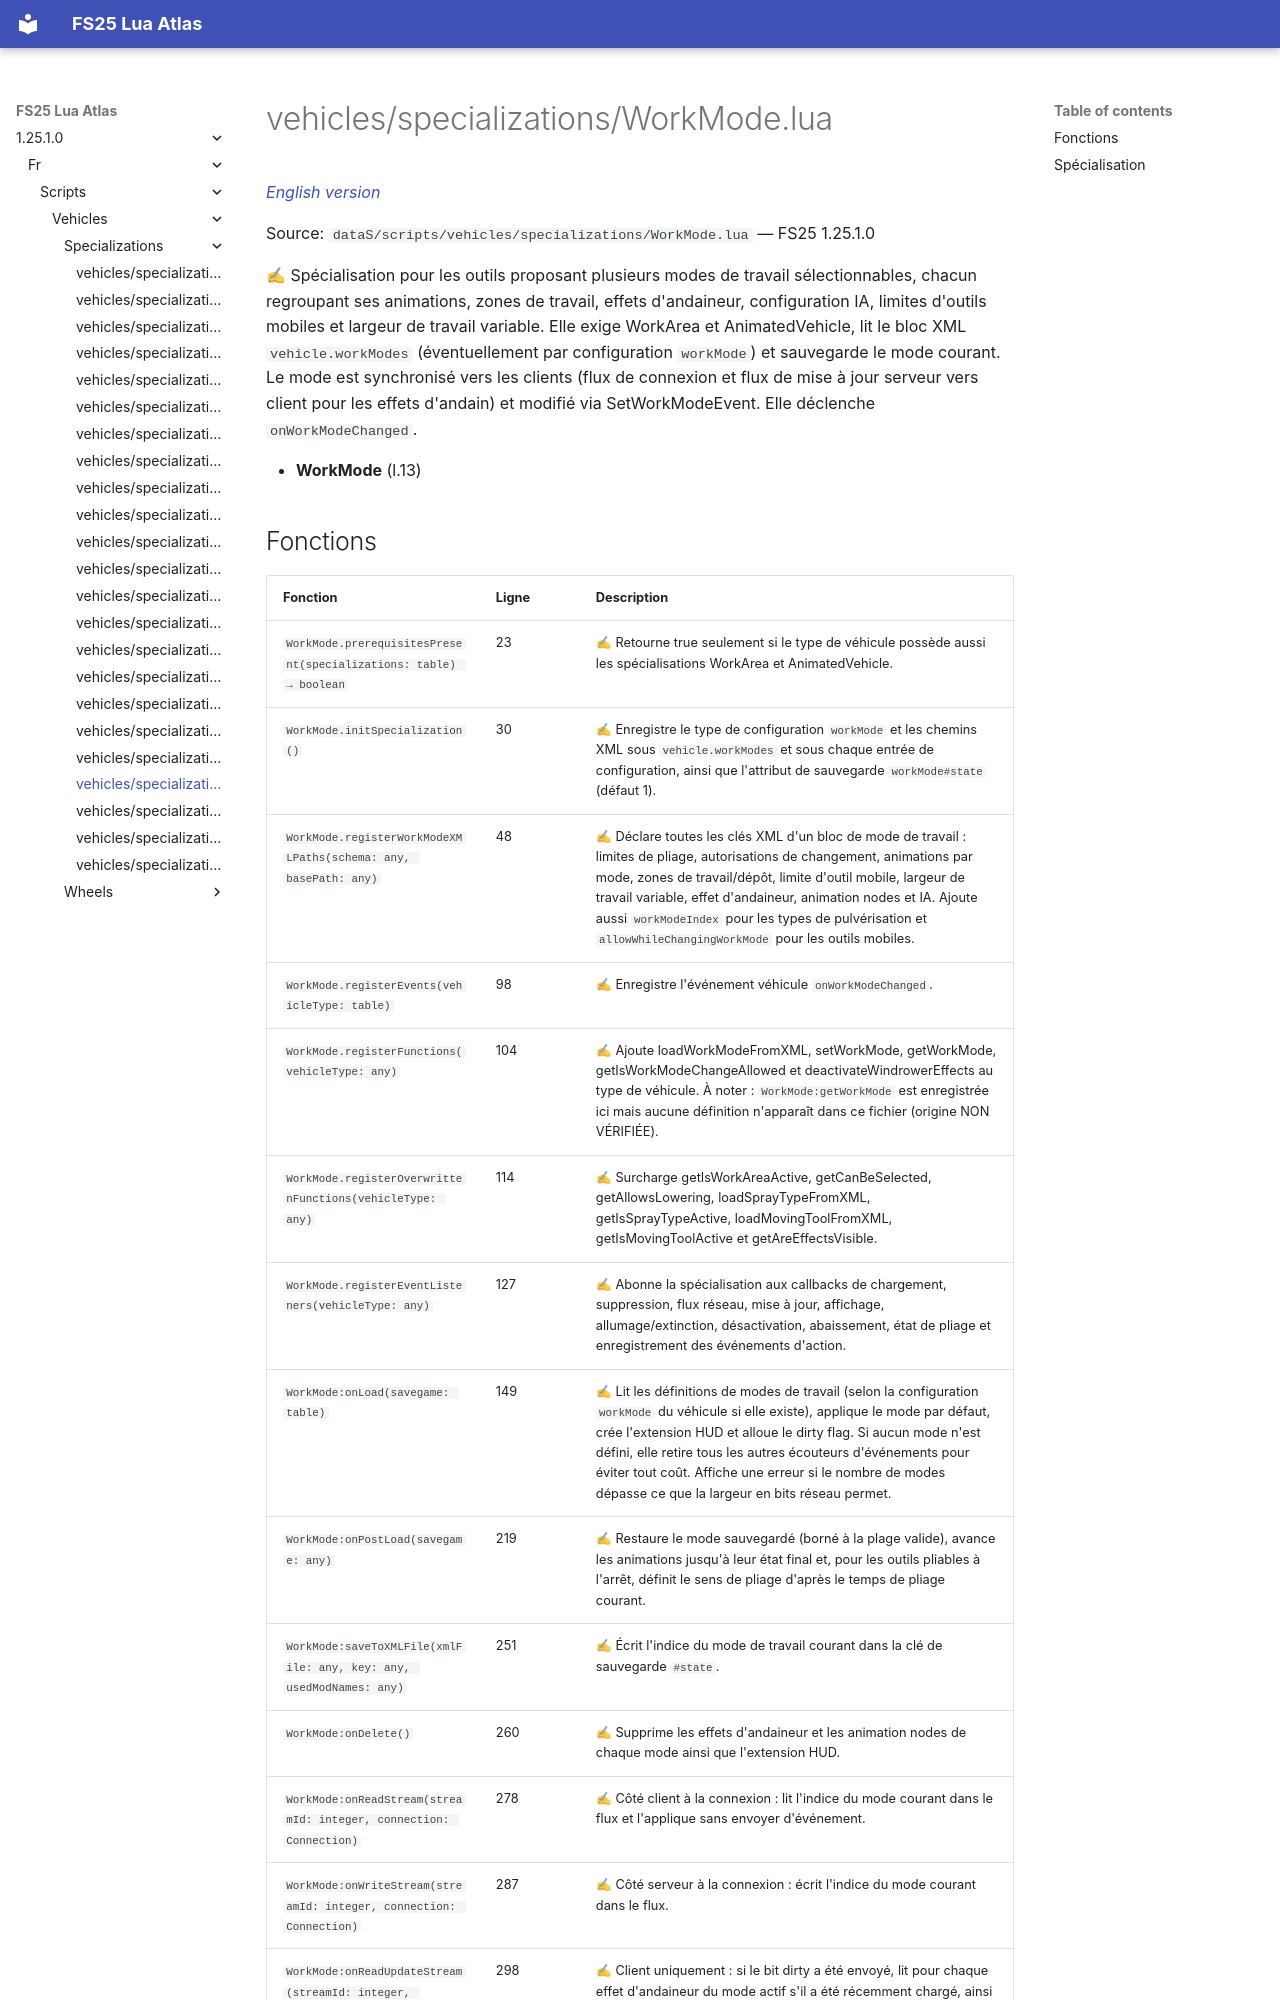

repository: Tim0219800/fs25-lua-atlas · page: 1.25.1.0/fr/scripts/vehicles/specializations/WorkMode.html · generator: mkdocs

# vehicles/specializations/WorkMode.lua

*[English version](../../../../scripts/vehicles/specializations/WorkMode.md)*

Source: `dataS/scripts/vehicles/specializations/WorkMode.lua` — FS25 1.25.1.0

✍ Spécialisation pour les outils proposant plusieurs modes de travail sélectionnables, chacun regroupant ses animations, zones de travail, effets d'andaineur, configuration IA, limites d'outils mobiles et largeur de travail variable. Elle exige WorkArea et AnimatedVehicle, lit le bloc XML `vehicle.workModes` (éventuellement par configuration `workMode`) et sauvegarde le mode courant. Le mode est synchronisé vers les clients (flux de connexion et flux de mise à jour serveur vers client pour les effets d'andain) et modifié via SetWorkModeEvent. Elle déclenche `onWorkModeChanged`.

- **WorkMode** (l.13)
